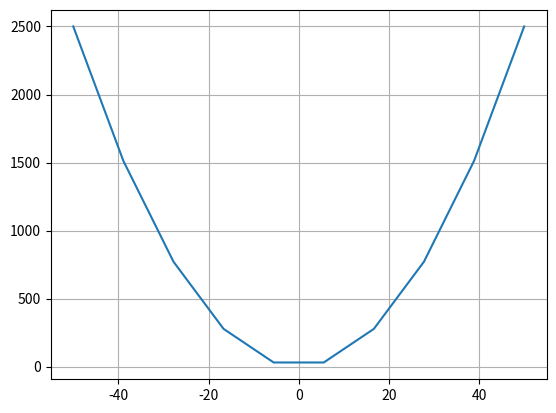

Here is the Python script that generated this plot:
import numpy as np
#fancy slicing 
a=(np.arange(20).reshape(5,4))

print(a[0:2,[0,2,3]])
# bool slicing
b=np.random.randint(1,100,24).reshape(6,4)
print(b)
print(b>50)
print(b[b>50])
print(b[(b%2==0) & (b>50) ])
print((~(b%7==0)&(b>50)))

# broadcasting
a=np.arange(12).reshape(3,4)
b=np.arange(4).reshape(4)
print(a+b)

# Sigmoid function
def sigmoid(array):
    return 1/(1+np.exp(-(array)))

a=np.arange(10)
print(sigmoid(a))
\
# GRaphs using numpy and matplotlib
import matplotlib.pyplot as plt
x=np.linspace(-50,50,10)
y=x**2
plt.grid()
plt.plot(x,y)
plt.show()
